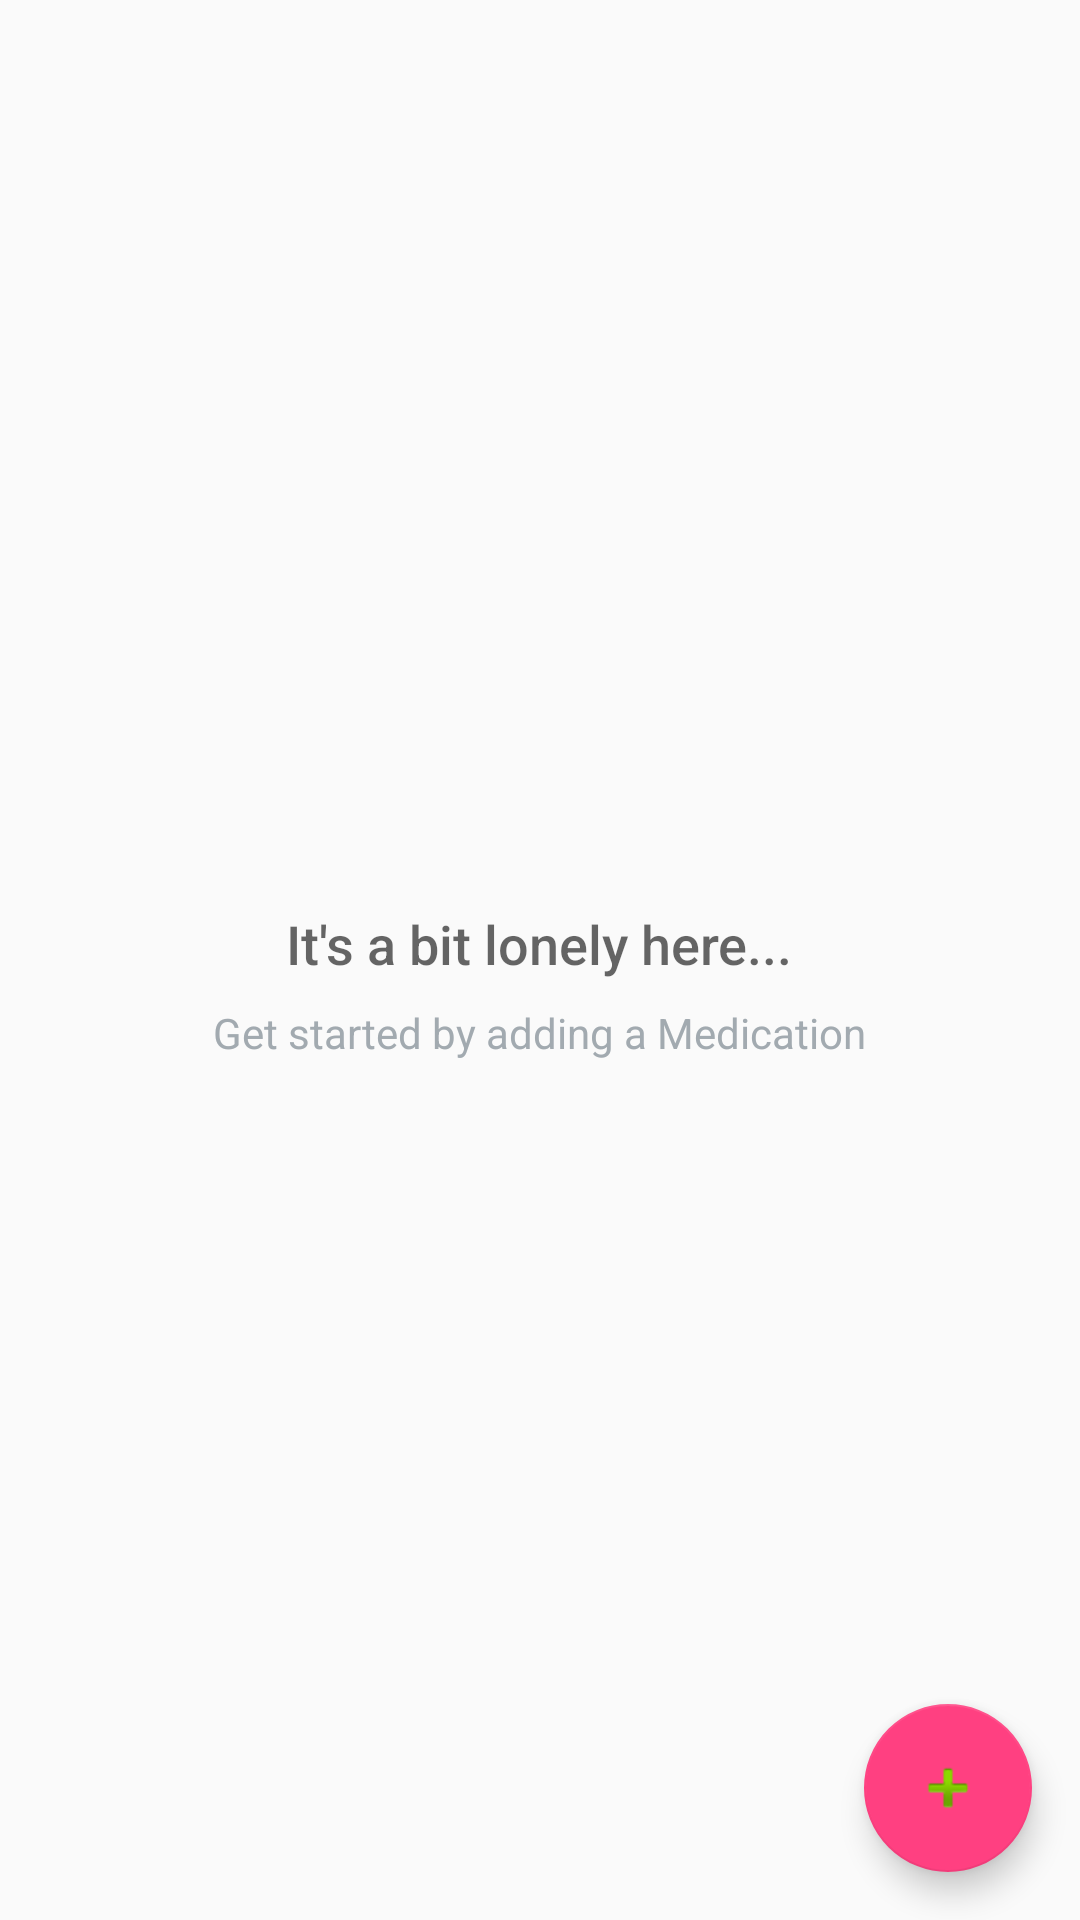

The Android layout XML behind this screen, and the referenced resources:
<!-- AndroidManifest.xml: application theme AppTheme -->
<!-- res/layout/content_main.xml -->
<?xml version="1.0" encoding="utf-8"?>
<android.support.constraint.ConstraintLayout xmlns:android="http://schemas.android.com/apk/res/android"
    xmlns:app="http://schemas.android.com/apk/res-auto"
    xmlns:tools="http://schemas.android.com/tools"
    android:layout_width="match_parent"
    android:layout_height="match_parent"
    app:layout_behavior="@string/appbar_scrolling_view_behavior"
    tools:context="com.example.olijefavour.med_manager.CatalogActivity"
    tools:showIn="@layout/app_bar_main">

    <RelativeLayout
        android:layout_width="match_parent"
        android:layout_height="match_parent"
        >

        <ListView
            android:id="@+id/list"
            android:layout_width="match_parent"
            android:layout_height="match_parent"/>

        
        <RelativeLayout
            android:id="@+id/empty_view"
            android:layout_width="wrap_content"
            android:layout_height="wrap_content"
            android:layout_centerInParent="true">


            <TextView
                android:id="@+id/empty_title_text"
                android:layout_width="wrap_content"
                android:layout_height="wrap_content"
                android:layout_below="@+id/empty_shelter_image"
                android:layout_centerHorizontal="true"
                android:fontFamily="sans-serif-medium"
                android:paddingTop="16dp"
                android:text="@string/empty_view_title_text"
                android:textAppearance="?android:textAppearanceMedium"/>

            <TextView
                android:id="@+id/empty_subtitle_text"
                android:layout_width="wrap_content"
                android:layout_height="wrap_content"
                android:layout_below="@+id/empty_title_text"
                android:layout_centerHorizontal="true"
                android:fontFamily="sans-serif"
                android:paddingTop="8dp"
                android:text="@string/empty_view_subtitle_text"
                android:textAppearance="?android:textAppearanceSmall"
                android:textColor="#A2AAB0"/>
        </RelativeLayout>

        <android.support.design.widget.FloatingActionButton
            android:id="@+id/fab"
            android:layout_width="wrap_content"
            android:layout_height="wrap_content"
            android:layout_alignParentBottom="true"
            android:layout_alignParentRight="true"
            android:layout_margin="@dimen/fab_margin"
            app:srcCompat="@android:drawable/ic_input_add"/>


        
            
            
            
            
            
            
           
    </RelativeLayout>



</android.support.constraint.ConstraintLayout>
<!-- res/layout/app_bar_main.xml (included above) -->
<?xml version="1.0" encoding="utf-8"?>
<android.support.design.widget.CoordinatorLayout xmlns:android="http://schemas.android.com/apk/res/android"
    xmlns:app="http://schemas.android.com/apk/res-auto"
    xmlns:tools="http://schemas.android.com/tools"
    android:layout_width="match_parent"
    android:layout_height="match_parent"
    tools:context="com.example.olijefavour.med_manager.CatalogActivity">

    <android.support.design.widget.AppBarLayout
        android:layout_width="match_parent"
        android:layout_height="wrap_content"
        android:theme="@style/AppTheme.AppBarOverlay">


        <android.support.v7.widget.Toolbar
            android:id="@+id/toolbar"
            android:layout_width="match_parent"
            android:layout_height="?attr/actionBarSize"
            android:background="?attr/colorPrimary"
            app:popupTheme="@style/AppTheme.PopupOverlay" />

    </android.support.design.widget.AppBarLayout>


    <include layout="@layout/content_main" />

    <android.support.design.widget.FloatingActionButton
        android:id="@+id/fab"
        android:layout_width="wrap_content"
        android:layout_height="wrap_content"
        android:layout_gravity="bottom|end"
        android:layout_margin="@dimen/fab_margin"
        app:srcCompat="@android:drawable/ic_input_add" />
    
    
    
    
    
    
    
</android.support.design.widget.CoordinatorLayout>
<!-- resources referenced by this layout -->
<resources>
  <dimen name="fab_margin">16dp</dimen>
  <string name="empty_view_subtitle_text">Get started by adding a Medication</string>
  <string name="empty_view_title_text">It\'s a bit lonely here...</string>
  <style name="AppTheme.AppBarOverlay" parent="ThemeOverlay.AppCompat.Dark.ActionBar" />
  <style name="AppTheme.PopupOverlay" parent="ThemeOverlay.AppCompat.Light" />
  <style name="AppTheme" parent="Theme.AppCompat.Light.DarkActionBar">
          
          <item name="colorPrimary">@color/colorPrimary</item>
          <item name="colorPrimaryDark">@color/colorPrimaryDark</item>
          <item name="colorAccent">@color/colorAccent</item>
      </style>
  <color name="colorPrimary">#2D3640</color>
  <color name="colorPrimaryDark">#394450</color>
  <color name="colorAccent">#FF4081</color>
</resources>
